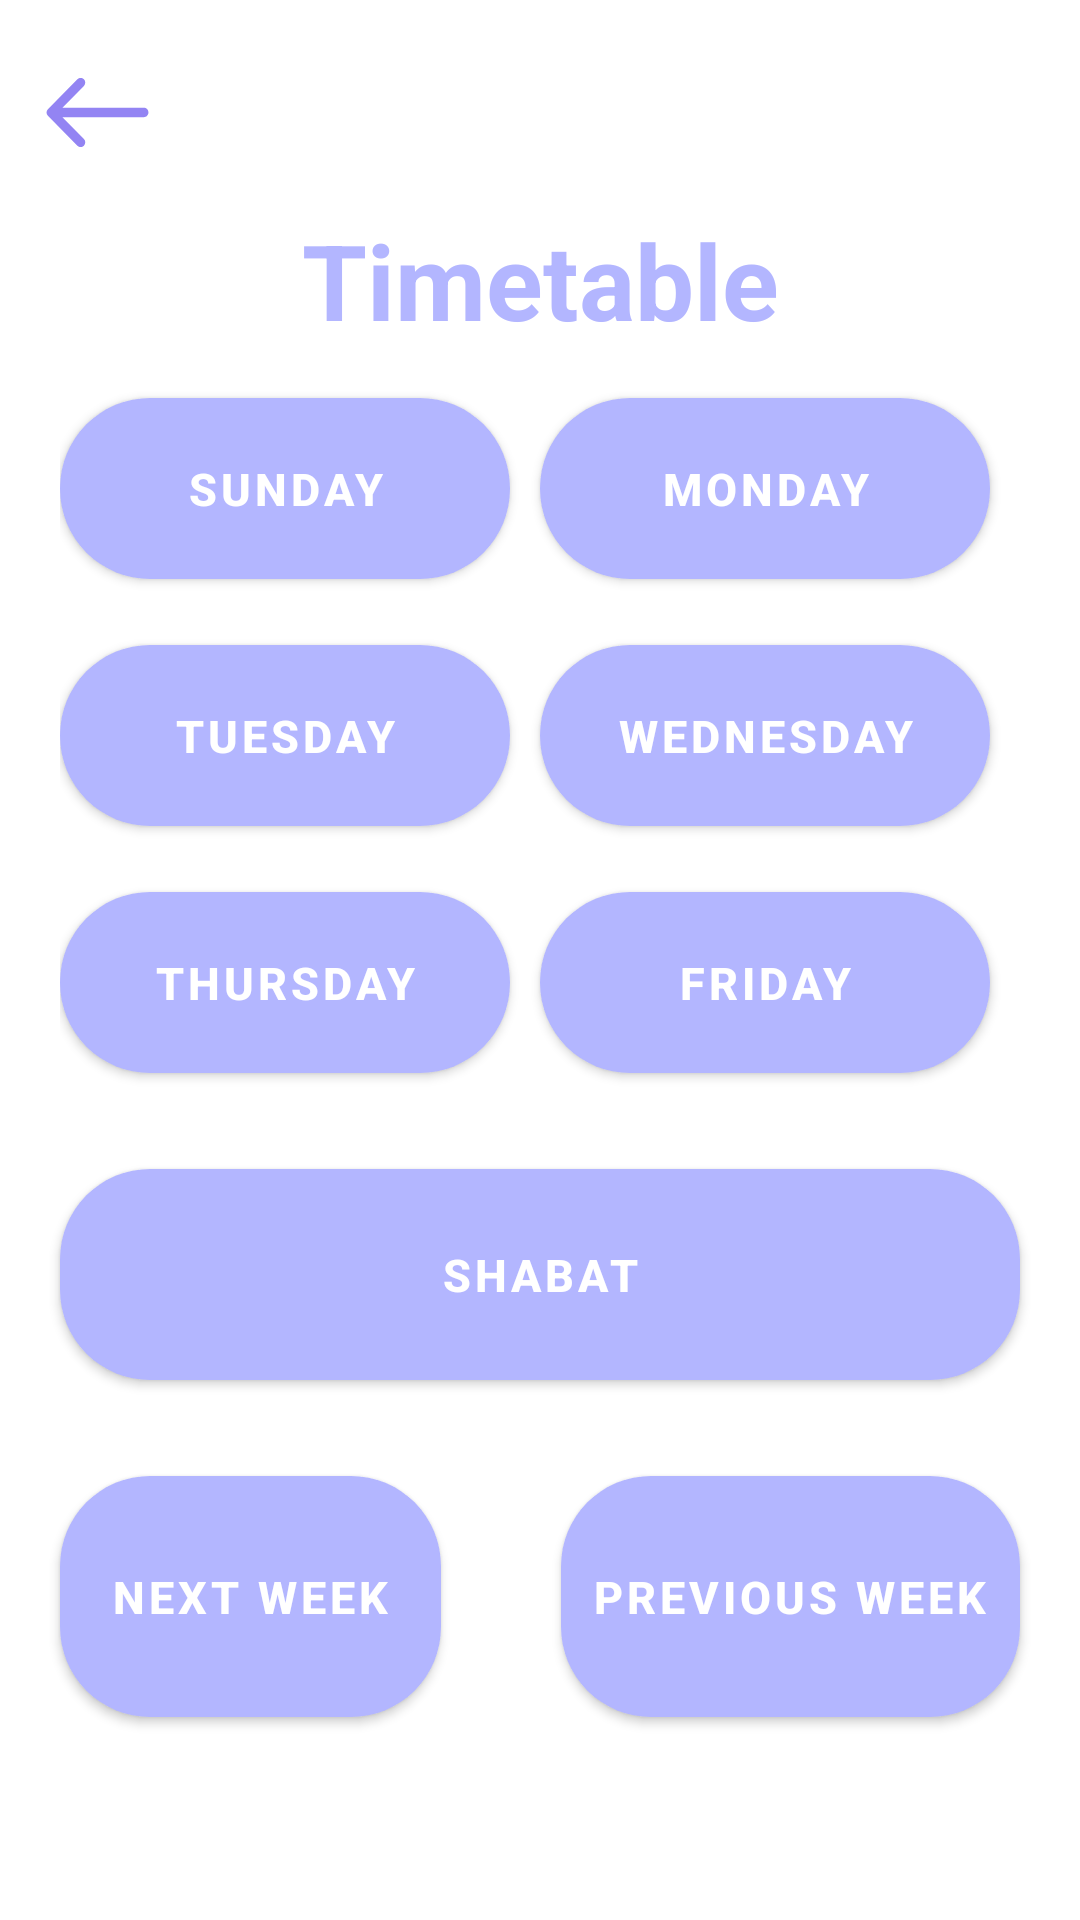

Reconstruct the res/layout file that produces this screen, plus the resources it refers to.
<!-- AndroidManifest.xml: application theme Theme.Sidur.Light -->
<!-- res/layout/fragment_timetable.xml -->
<?xml version="1.0" encoding="utf-8"?>
<FrameLayout xmlns:android="http://schemas.android.com/apk/res/android"
    xmlns:tools="http://schemas.android.com/tools"
    xmlns:app="http://schemas.android.com/apk/res-auto"
    android:layout_width="match_parent"
    android:layout_height="match_parent"
    tools:context=".buttonsFragments.TimetableFragment">

    <androidx.constraintlayout.widget.ConstraintLayout
        android:layout_width="match_parent"
        android:layout_height="match_parent">

        
        <ImageButton
            android:id="@+id/back_button"
            android:layout_width="wrap_content"
            android:layout_height="wrap_content"
            android:src="@drawable/back_arrow"
            android:background="@null"
            app:layout_constraintStart_toStartOf="parent"
            app:layout_constraintTop_toTopOf="parent"
            android:layout_marginStart="15dp"
            android:layout_marginTop="25dp"
            app:tint="@color/second_color" />

        

        
        <TextView
            android:id="@+id/timetable_tv"
            style="@style/main_menu_txt"
            android:layout_width="wrap_content"
            android:layout_height="wrap_content"
            android:text="@string/timetable"
            android:textSize="35sp"
            app:layout_constraintEnd_toEndOf="parent"
            app:layout_constraintStart_toStartOf="parent"
            app:layout_constraintTop_toBottomOf="@+id/back_button"
            android:layout_marginTop="20dp"/>

        
        <LinearLayout
            android:id="@+id/week_layout"
            android:layout_width="match_parent"
            android:layout_height="wrap_content"
            android:orientation="vertical"
            app:layout_constraintTop_toBottomOf="@id/timetable_tv"
            app:layout_constraintStart_toStartOf="parent"
            app:layout_constraintEnd_toEndOf="parent"
            android:gravity="center_horizontal"
            android:layout_marginTop="0dp"
            android:layout_marginStart="20dp" 
            android:layout_marginEnd="20dp" >

            
            <LinearLayout
                android:id="@+id/sun_mon_layout"
                android:layout_width="match_parent"
                android:layout_height="wrap_content"
                android:orientation="horizontal"
                android:layout_marginTop="10dp">

                <com.google.android.material.button.MaterialButton
                    android:id="@+id/sunday_btn"
                    android:layout_width="0dp"
                    android:layout_height="wrap_content"
                    android:layout_weight="1"
                    android:text="@string/sunday"
                    style="@style/timetable_btn" />

                <com.google.android.material.button.MaterialButton
                    android:id="@+id/monday_btn"
                    android:layout_width="0dp"
                    android:layout_height="wrap_content"
                    android:layout_weight="1"
                    android:text="@string/monday"
                    style="@style/timetable_btn" />
            </LinearLayout>

            
            <LinearLayout
                android:id="@+id/tue_wed_layout"
                android:layout_width="match_parent"
                android:layout_height="wrap_content"
                android:orientation="horizontal"
                android:layout_marginTop="10dp">

                <com.google.android.material.button.MaterialButton
                    android:id="@+id/tuesday_btn"
                    android:layout_width="0dp"
                    android:layout_height="wrap_content"
                    android:layout_weight="1"
                    android:text="@string/tuesday"
                    style="@style/timetable_btn" />

                <com.google.android.material.button.MaterialButton
                    android:id="@+id/wednesday_btn"
                    android:layout_width="0dp"
                    android:layout_height="wrap_content"
                    android:layout_weight="1"
                    android:text="@string/wednesday"
                    style="@style/timetable_btn" />
            </LinearLayout>

            
            <LinearLayout
                android:id="@+id/thu_fri_layout"
                android:layout_width="match_parent"
                android:layout_height="wrap_content"
                android:orientation="horizontal"
                android:layout_marginTop="10dp">

                <com.google.android.material.button.MaterialButton
                    android:id="@+id/thursday_btn"
                    android:layout_width="0dp"
                    android:layout_height="wrap_content"
                    android:layout_weight="1"
                    android:text="@string/thursday"
                    style="@style/timetable_btn" />

                <com.google.android.material.button.MaterialButton
                    android:id="@+id/friday_btn"
                    android:layout_width="0dp"
                    android:layout_height="wrap_content"
                    android:layout_weight="1"
                    android:text="@string/friday"
                    style="@style/timetable_btn" />
            </LinearLayout>
        </LinearLayout>

        
        <com.google.android.material.button.MaterialButton
            android:id="@+id/shabat_btn"
            style="@style/timetable_btn"
            android:layout_width="match_parent"
            android:layout_height="wrap_content"
            android:layout_marginTop="20dp"
            android:layout_marginStart="20dp"
            android:layout_marginEnd="20dp"
            android:paddingTop="25dp"
            android:paddingBottom="25dp"
            android:text="@string/shabat"
            app:layout_constraintEnd_toEndOf="parent"
            app:layout_constraintStart_toStartOf="@+id/week_layout"
            app:layout_constraintTop_toBottomOf="@id/week_layout" />

        <LinearLayout
            android:id="@+id/week_control_bnt"
            android:layout_width="match_parent"
            android:layout_height="wrap_content"
            app:layout_constraintStart_toStartOf="@id/shabat_btn"
            app:layout_constraintEnd_toEndOf="@id/shabat_btn"
            app:layout_constraintTop_toBottomOf="@id/shabat_btn"
            android:layout_marginTop="20dp">
            
            <com.google.android.material.button.MaterialButton
                android:id="@+id/next_week_btn"
                style="@style/timetable_btn"
                android:layout_width="wrap_content"
                android:layout_height="wrap_content"
                android:layout_marginStart="20dp"
                android:layout_marginEnd="20dp"
                android:paddingTop="30dp"
                android:paddingBottom="30dp"
                android:layout_weight="4"
                android:text="@string/next_week"
                app:layout_constraintEnd_toEndOf="parent"
                app:layout_constraintStart_toEndOf="@+id/prev_week_btn"
                app:layout_constraintTop_toBottomOf="@id/shabat_btn" />

            <com.google.android.material.button.MaterialButton
                android:id="@+id/prev_week_btn"
                style="@style/timetable_btn"
                android:layout_width="wrap_content"
                android:layout_height="wrap_content"
                android:layout_marginStart="20dp"
                android:layout_marginEnd="20dp"
                android:paddingTop="30dp"
                android:paddingBottom="30dp"
                android:layout_weight="1"
                android:text="@string/prev_week"
                app:layout_constraintStart_toStartOf="parent"
                app:layout_constraintEnd_toStartOf="@+id/next_week_btn"
                app:layout_constraintTop_toBottomOf="@id/shabat_btn" />
        </LinearLayout>


    </androidx.constraintlayout.widget.ConstraintLayout>

</FrameLayout>
<!-- resources referenced by this layout -->
<resources>
  <color name="second_color">#9384F3</color>
  <!-- drawable back_arrow (drawable) -->
  <vector xmlns:android="http://schemas.android.com/apk/res/android"
      android:width="35dp"
      android:height="25dp"
      android:viewportWidth="34"
      android:viewportHeight="24">
    <path
        android:pathData="M32,13.5C32.828,13.5 33.5,12.828 33.5,12C33.5,11.172 32.828,10.5 32,10.5L32,13.5ZM0.939,10.939C0.354,11.525 0.354,12.475 0.939,13.061L10.485,22.607C11.071,23.192 12.021,23.192 12.607,22.607C13.192,22.021 13.192,21.071 12.607,20.485L4.121,12L12.607,3.515C13.192,2.929 13.192,1.979 12.607,1.393C12.021,0.808 11.071,0.808 10.485,1.393L0.939,10.939ZM32,10.5L2,10.5L2,13.5L32,13.5L32,10.5Z"
        android:fillColor="@color/main_color"/> 
  </vector>
  <string name="friday">Friday</string>
  <string name="monday">Monday</string>
  <string name="next_week">Next Week</string>
  <string name="prev_week">Previous week</string>
  <string name="shabat">Shabat</string>
  <string name="sunday">Sunday</string>
  <string name="thursday">Thursday</string>
  <string name="timetable">Timetable</string>
  <string name="tuesday">Tuesday</string>
  <string name="wednesday">Wednesday</string>
  <style name="main_menu_txt">
          <item name="android:textSize">30sp</item>
          <item name="android:layout_centerHorizontal">true</item>
          <item name="android:layout_marginTop">16dp</item>
          <item name="android:textColor">@color/main_color</item>
          <item name="android:textStyle">bold</item>
      </style>
  <style name="timetable_btn">
  
          <item name="android:textSize">15sp</item>
          <item name="android:layout_centerHorizontal">true</item>
          <item name="android:textColor">@color/white</item>
  
          <item name="android:textStyle">bold</item>
          <item name="android:layout_gravity">center</item>
  
          <item name="android:layout_marginEnd">10dp</item>
  
  
          <item name="android:paddingTop">20dp</item>
          <item name="android:paddingBottom">20dp</item>
  
          <item name="android:paddingStart">8dp</item>
          <item name="android:paddingEnd">8dp</item>
  
          <item name="android:layout_weight">0.5</item>
  
          <item name="cornerRadius">30dp</item>
  
      </style>
  <style name="Theme.Sidur.Light" parent="Theme.MaterialComponents.DayNight.NoActionBar">
          
          <item name="colorPrimary">@color/main_color</item>
          <item name="colorPrimaryVariant">@color/second_color</item>
          <item name="colorOnPrimary">@color/white</item>
  
          
          <item name="android:colorBackground">@color/white</item>
          <item name="colorSurface">@color/white</item>
  
          
          <item name="android:textColorPrimary">@color/black</item>
          <item name="android:textColorSecondary">@color/second_color</item>
  
  
      </style>
  <color name="main_color">#B3B6FF</color>
  <color name="white">#FFFFFFFF</color>
  <color name="black">#FF000000</color>
</resources>
